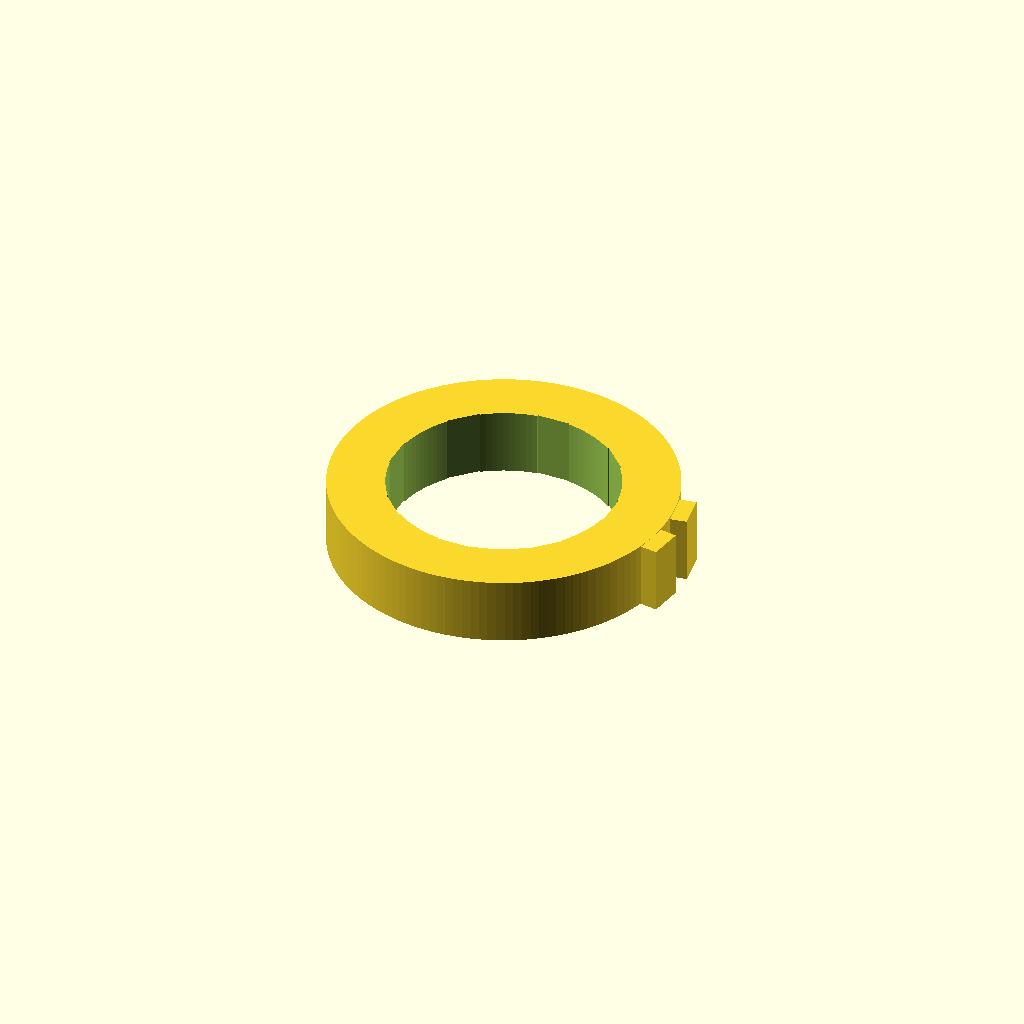
Cell 1 — every parameter at its default value.
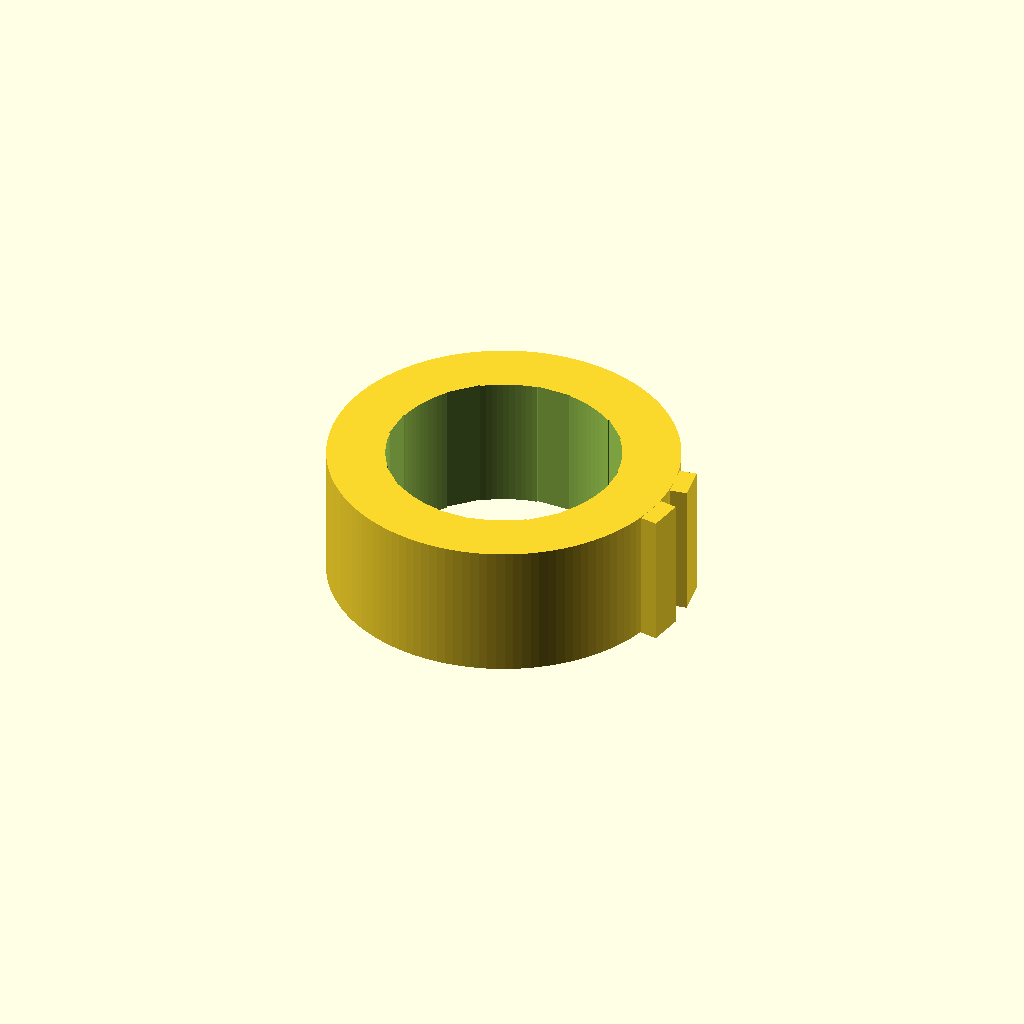
Cell 2: h = 23.6 (everything else at default).
All cells are drawn from one camera (rotation 55°, 0°, 25°, orthographic, colour scheme Cornfield), so only the parameter changes between them.
Source of the model, results/slice100k/baselines/gpt52/scad/103145.scad:
$fn=128;

od_x = 60.0;
od_y = 60.6;
h = 11.8;

od = min(od_x, od_y);
outer_r = od/2;

id = 40.0;
inner_r = id/2;

notch_count = 8;
notch_depth = 3.0;
notch_width = 6.0;

tab_count = 2;
tab_w = 6.0;
tab_t = 3.0;
tab_h = h;
tab_angle_span = 18;

module base_ring() {
    difference() {
        cylinder(h=h, r=outer_r, center=true);
        cylinder(h=h+0.4, r=inner_r, center=true);
    }
}

module inner_notches() {
    for (i = [0:notch_count-1]) {
        rotate([0,0, i*360/notch_count])
            translate([inner_r - notch_depth/2, 0, 0])
                cube([notch_depth, notch_width, h+0.6], center=true);
    }
}

module outer_tabs() {
    for (j = [0:tab_count-1]) {
        rotate([0,0, (j-(tab_count-1)/2)*tab_angle_span])
            translate([outer_r + tab_t/2, 0, 0])
                cube([tab_t, tab_w, tab_h], center=true);
    }
}

difference() {
    union() {
        base_ring();
        outer_tabs();
    }
    inner_notches();
}
Parameter table extracted from the source (name, type, default, range or options):
od_x: number, default 60
od_y: number, default 60.6
h: number, default 11.8
id: number, default 40
notch_count: number, default 8
notch_depth: number, default 3
notch_width: number, default 6
tab_count: number, default 2
tab_w: number, default 6
tab_t: number, default 3
tab_angle_span: number, default 18
